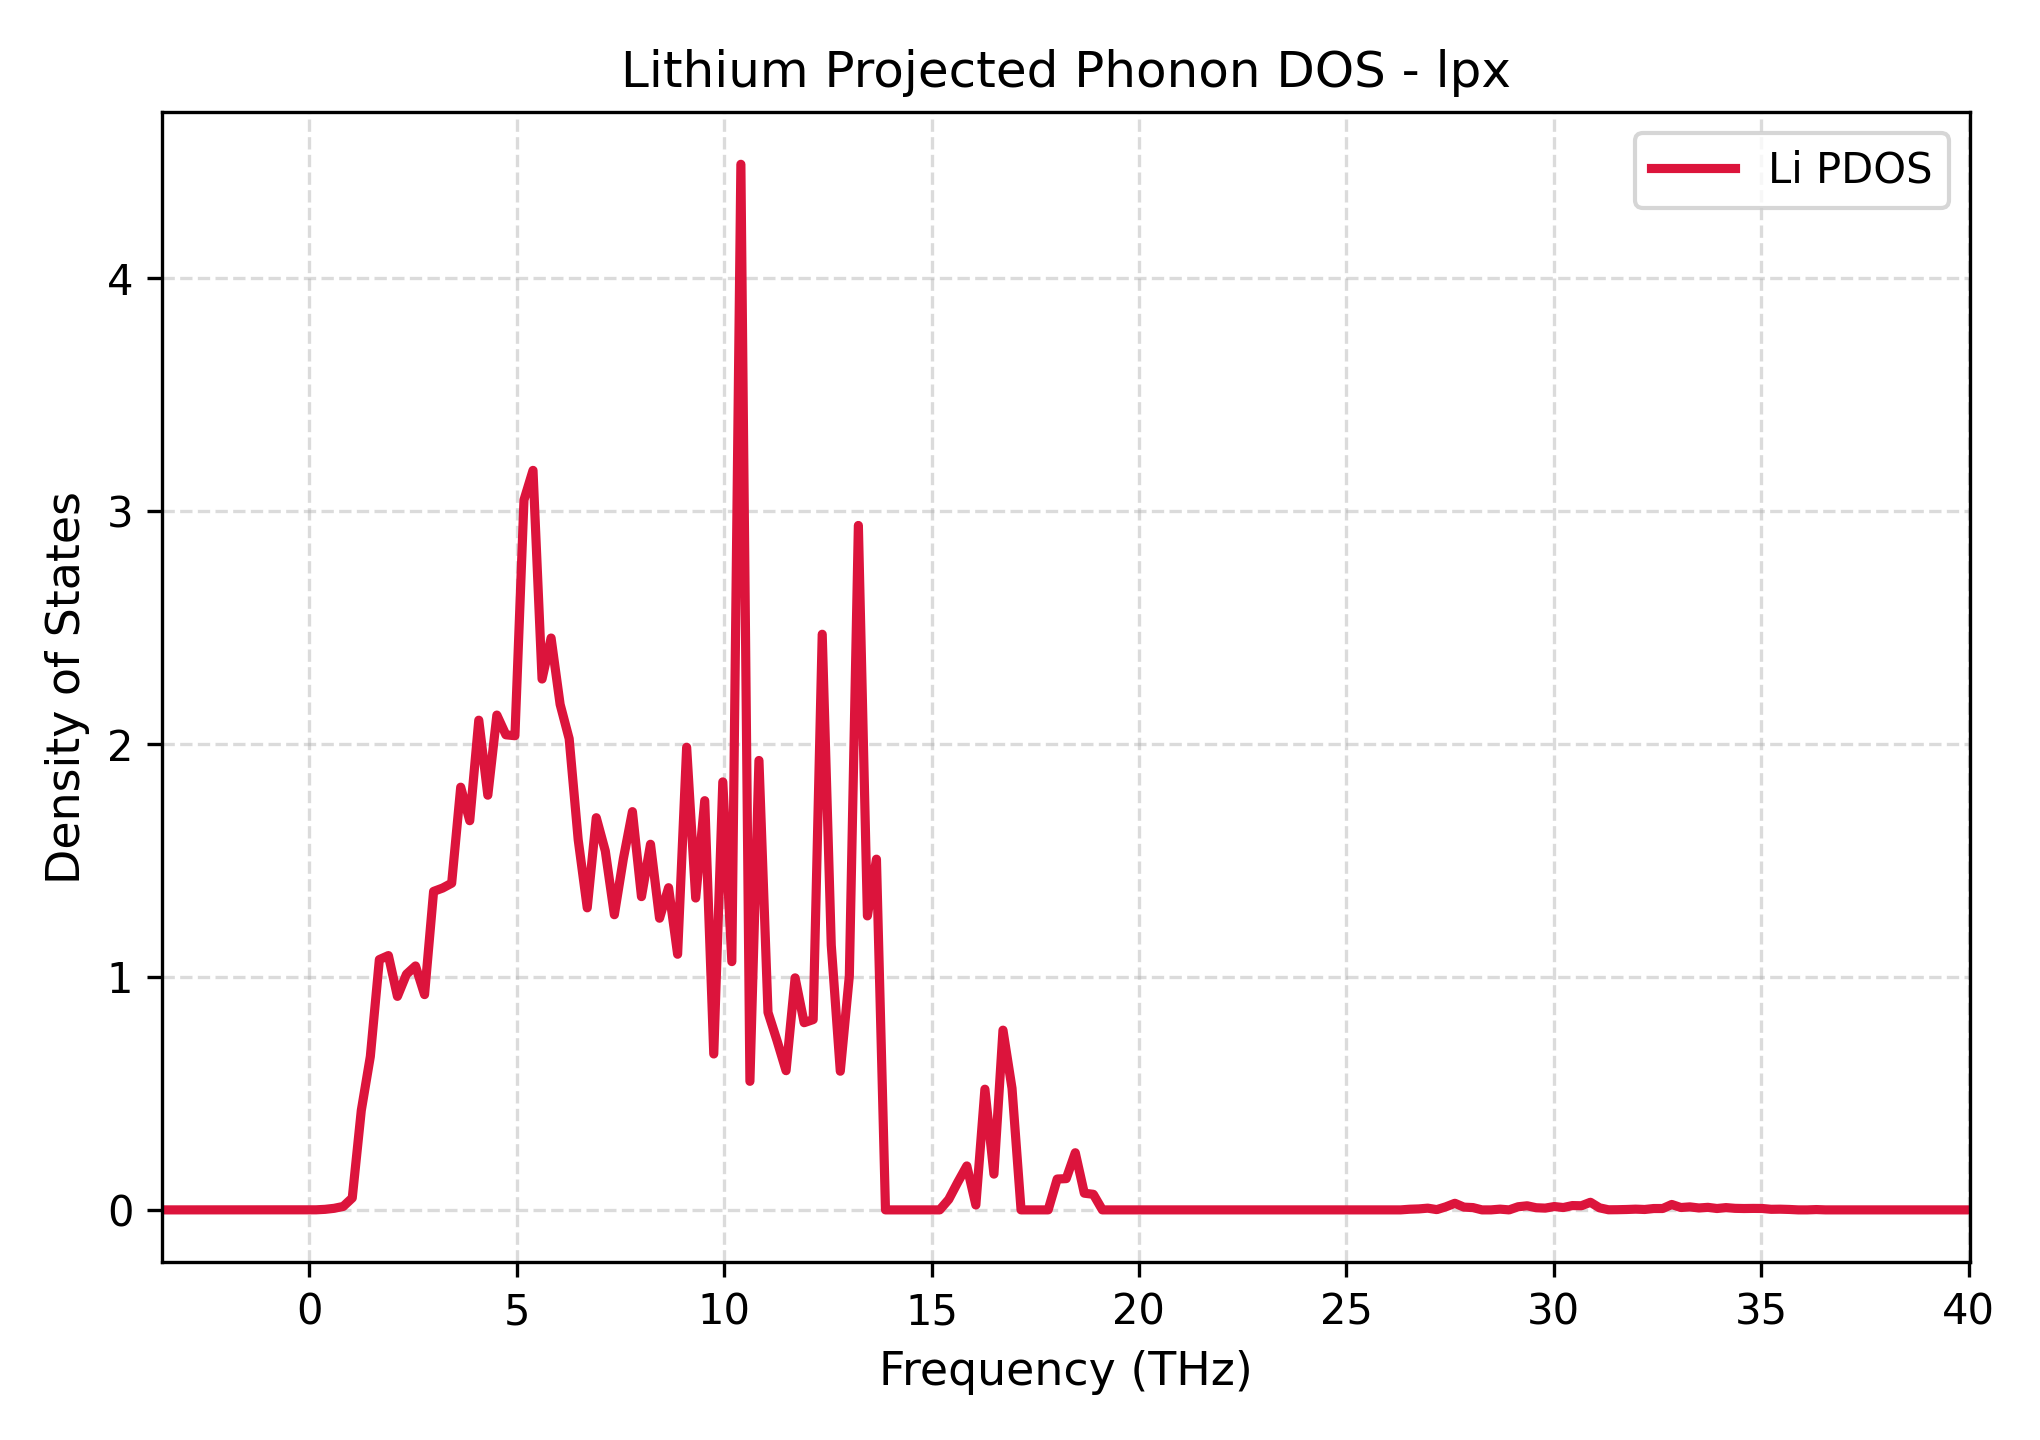

The data file committed next to this chart (first rows):
Frequency_THz, Lithium_PDOS
-3.539, 0.0
-3.321, 0.0
-3.103, 0.0
-2.885, 0.0
-2.668, 0.0
-2.45, 0.0
-2.232, 0.0
-2.014, 0.0
-1.796, 0.0
-1.578, 0.0
-1.36, 0.0
-1.142, 0.0
-0.9245, 0.0
-0.7067, 0.0
-0.4888, 0.0
-0.2709, 0.0
-0.05307, 0.0
0.1648, 0.0002869
0.3827, 0.002342
0.6005, 0.006768
0.8184, 0.01476
1.036, 0.05115
1.254, 0.4269
1.472, 0.6586
1.69, 1.075
1.908, 1.092
2.126, 0.9167
2.344, 1.012
2.561, 1.047
2.779, 0.9241
2.997, 1.367
3.215, 1.382
3.433, 1.403
3.651, 1.815
3.869, 1.671
4.086, 2.102
4.304, 1.78
4.522, 2.124
4.74, 2.04
4.958, 2.036
5.176, 3.048
5.394, 3.175
5.612, 2.279
5.829, 2.455
6.047, 2.17
6.265, 2.023
6.483, 1.589
6.701, 1.297
6.919, 1.684
7.137, 1.541
7.355, 1.267
7.572, 1.508
7.79, 1.71
8.008, 1.345
8.226, 1.57
8.444, 1.252
8.662, 1.383
8.88, 1.098
9.097, 1.986
9.315, 1.339
... 141 more rows
